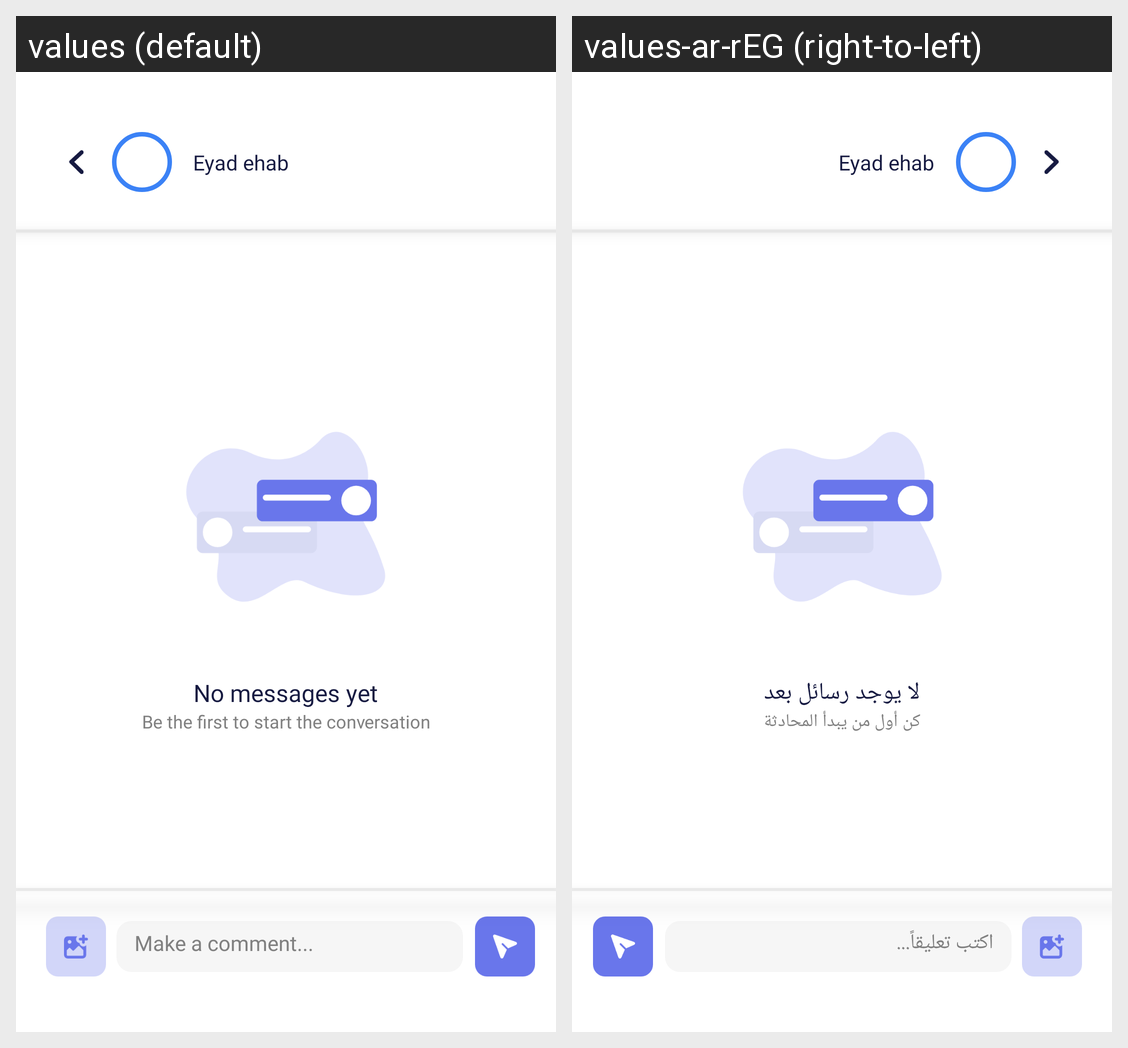

This grid shows one Android layout under two languages. Give, for every string resource on the screen, its name, the default text and each shown locale's text.
Android screen res/layout/fragment_chat.xml rendered under 2 locales, left to right: values (default), values-ar-rEG (right-to-left). Device: Nexus 5 (rendered at 1080×1920; each locale shown at half size, 540×960, under a caption strip naming it); theme Theme.Seen.
Strings drawn on this screen, with the default value and each locale's value (text and hints the layout hard-codes, and strings that could not be matched under every locale, appear in the picture but are not listed):

chat_empty_title
  values: No messages yet
  values-ar-rEG: لا يوجد رسائل بعد

chat_empty_description
  values: Be the first to start the conversation
  values-ar-rEG: كن أول من يبدأ المحادثة

make_comment
  values: Make a comment...
  values-ar-rEG: اكتب تعليقاً...
